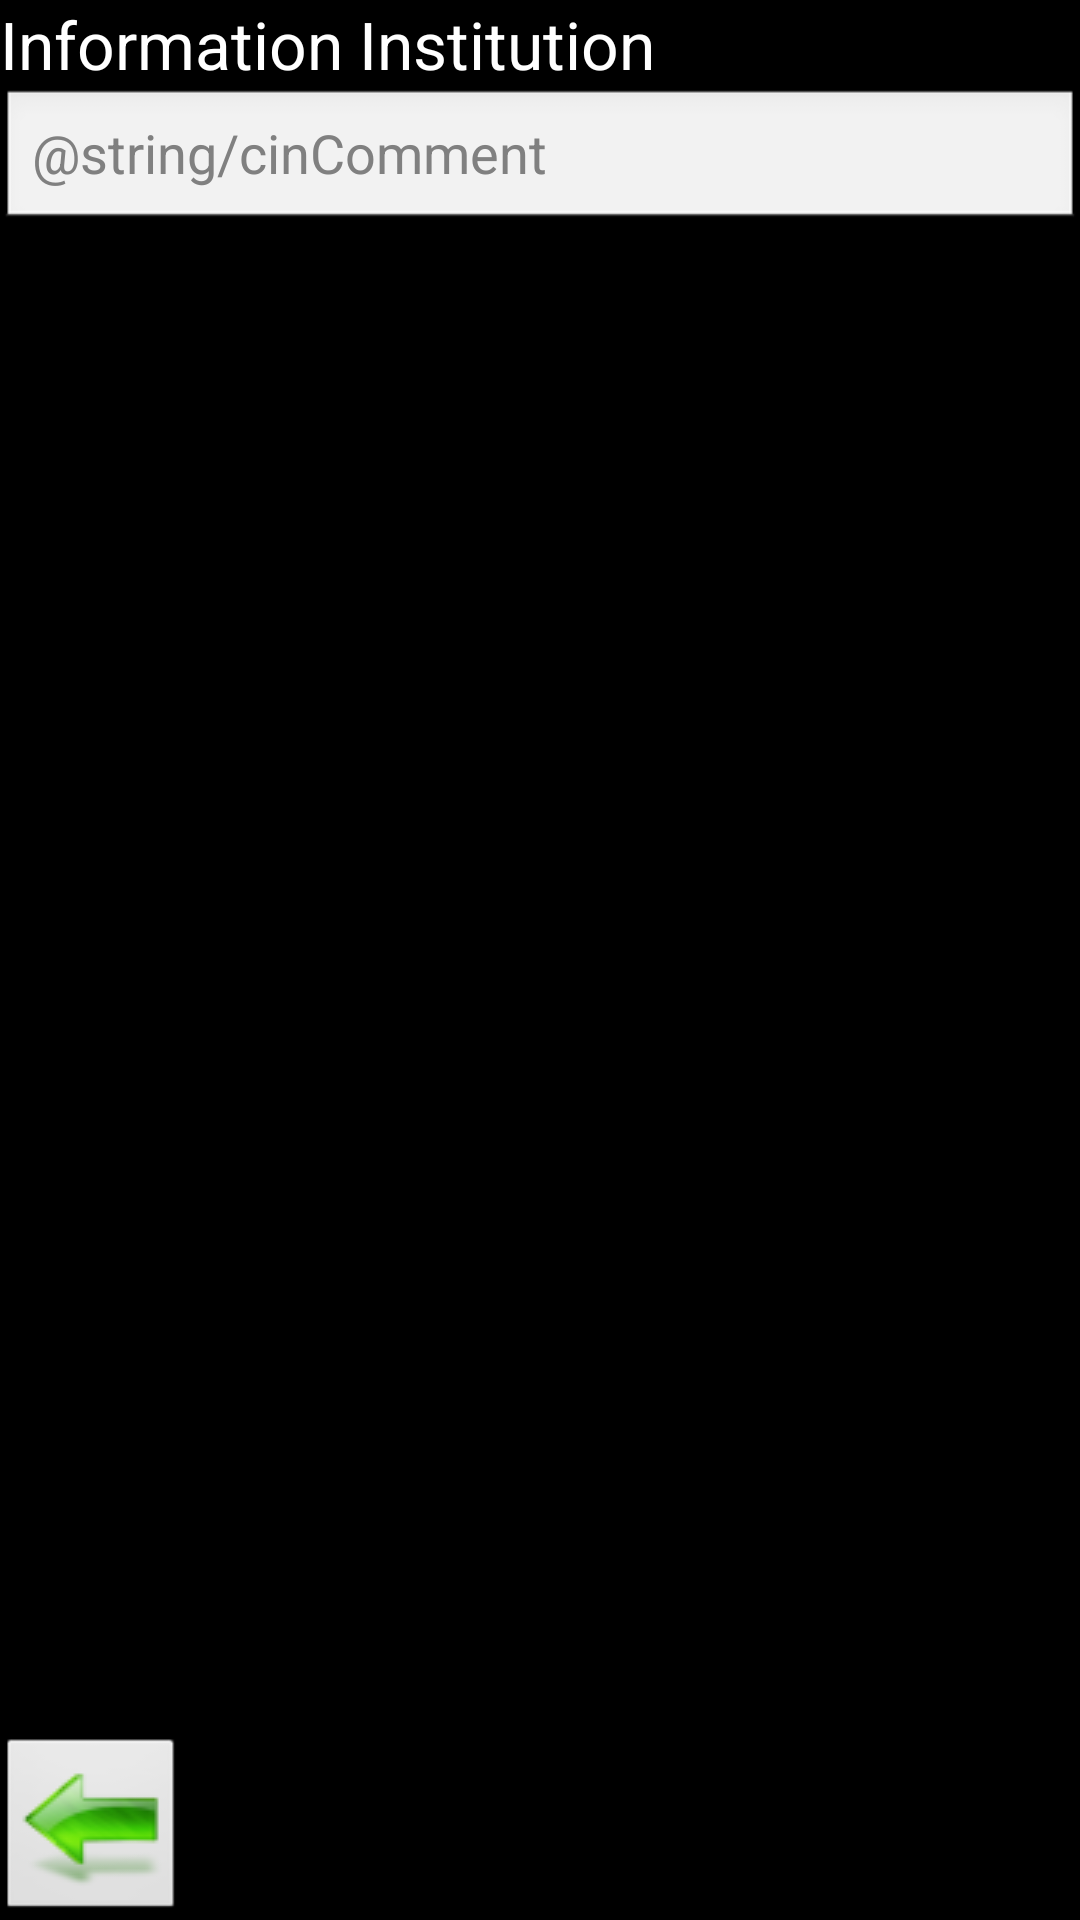

This screen was rendered from an Android layout file. Write that file and the resources it references.
<!-- AndroidManifest.xml: application theme AppTheme -->
<!-- res/layout/inst_comment_activity_layout.xml -->
<?xml version="1.0" encoding="utf-8"?>

<ScrollView xmlns:android="http://schemas.android.com/apk/res/android"
    xmlns:tools="http://schemas.android.com/tools"
    android:id="@+id/scroller_inst_comment"
    android:layout_width="fill_parent"
    android:layout_height="fill_parent"
    android:fillViewport="true" >

    <RelativeLayout
        android:layout_width="wrap_content"
        android:layout_height="600dp" >

        <TextView
            android:id="@+id/textView1"
            android:layout_width="wrap_content"
            android:layout_height="wrap_content"
            android:layout_alignParentLeft="true"
            android:layout_alignParentTop="true"
            android:text="@string/hello_world"
            android:textAppearance="?android:attr/textAppearanceLarge" />

        <Button
            android:id="@+id/actionFinishComment"
            style="?android:attr/buttonStyleSmall"
            android:layout_width="wrap_content"
            android:layout_height="wrap_content"
            android:layout_alignParentBottom="true"
            android:drawableLeft="@drawable/arrow_right" />

        <EditText
            android:id="@+id/cin"
            android:layout_width="match_parent"
            android:layout_height="wrap_content"
            android:layout_alignParentLeft="true"
            android:layout_below="@+id/textView1"
            android:ems="10"
            android:hint="@string/cinComment"
            android:inputType="textMultiLine" />
    </RelativeLayout>

</ScrollView>
<!-- resources referenced by this layout -->
<resources>
  <!-- drawable arrow_right: png bitmap (drawable, 2778 bytes) -->
  <string name="hello_world">Information Institution</string>
  <style name="AppTheme" parent="android:Theme">
      
          
      </style>
</resources>
